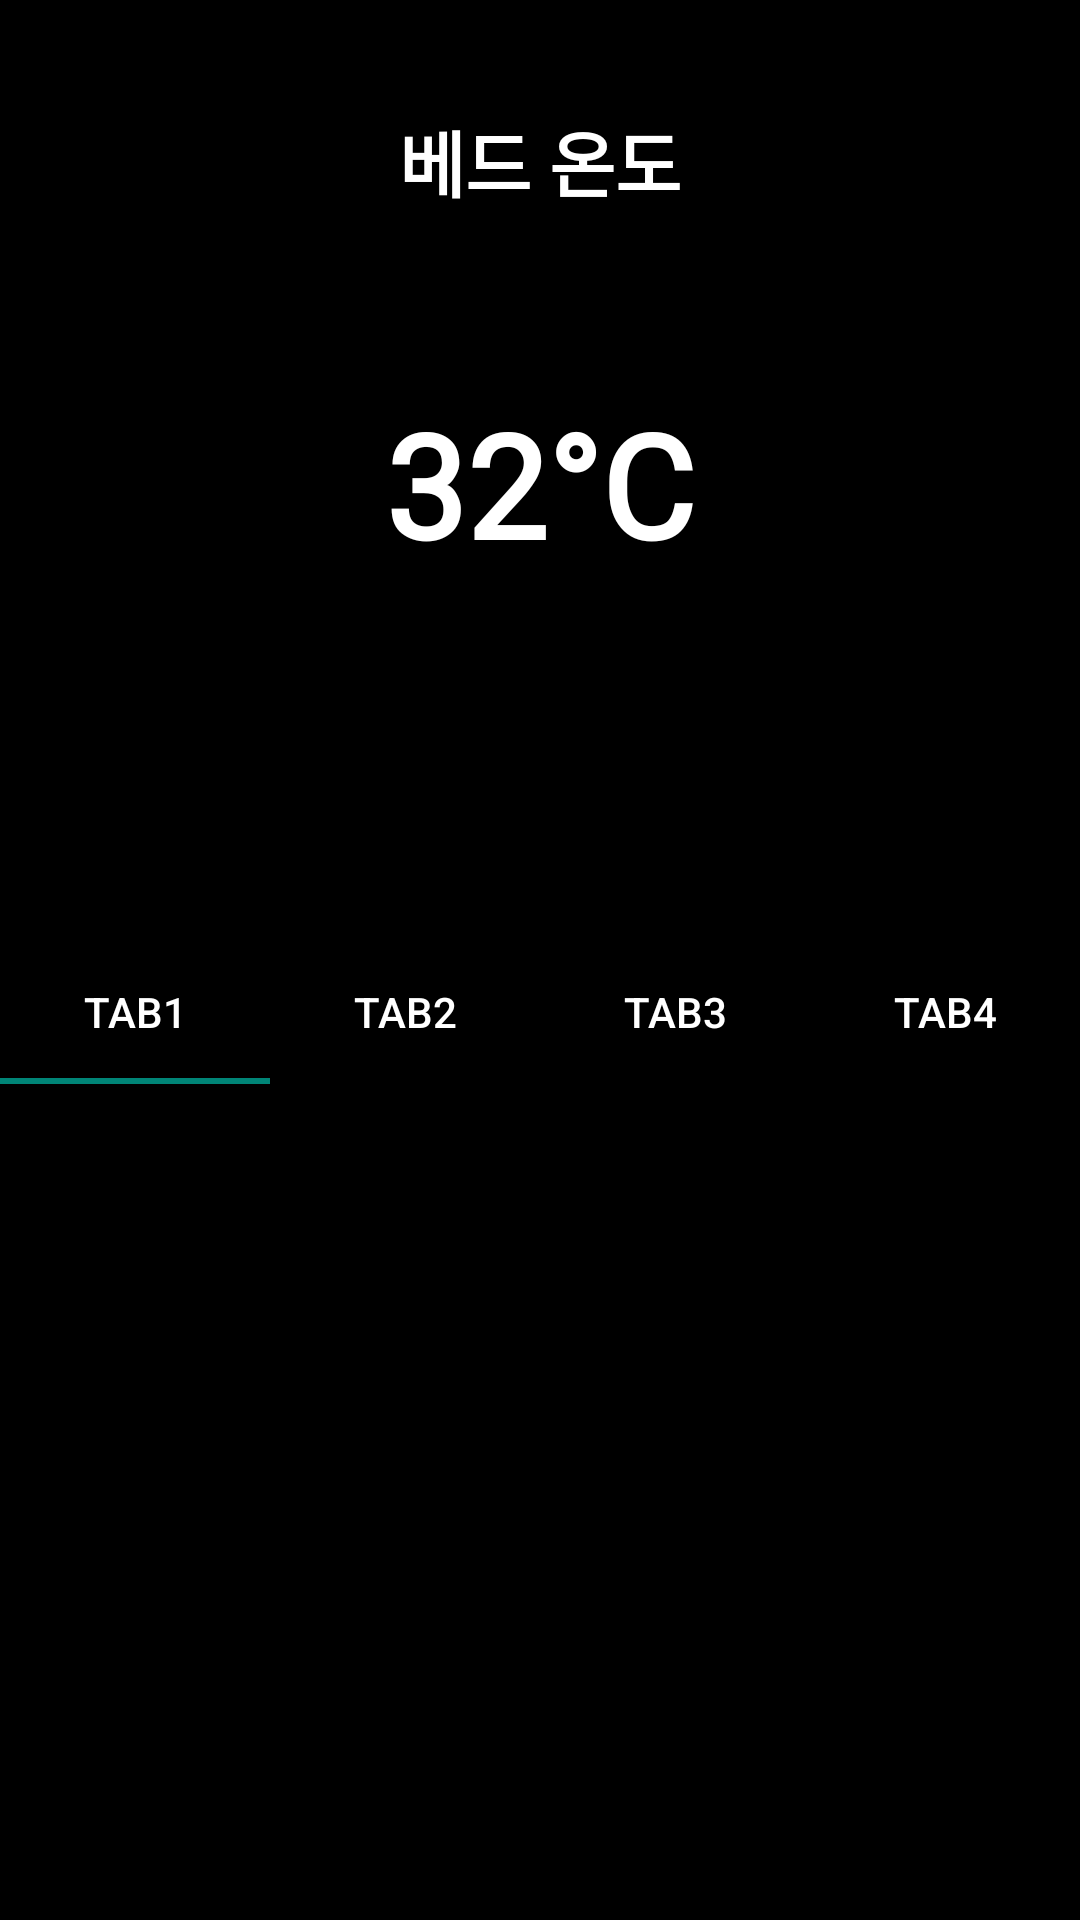

Write the Android layout XML for this screen, with the resource values it uses.
<!-- AndroidManifest.xml: activity theme Splash -->
<!-- res/layout/activity_mod_select.xml -->
<?xml version="1.0" encoding="utf-8"?>
<LinearLayout
    xmlns:android="http://schemas.android.com/apk/res/android"
    xmlns:app="http://schemas.android.com/apk/res-auto"
    xmlns:tools="http://schemas.android.com/tools"
    android:layout_width="match_parent"
    android:layout_height="match_parent"
    android:orientation="vertical"
    tools:context=".ModSelectActivity"
    android:background="@color/black">
    <TextView
        android:layout_width="wrap_content"
        android:layout_height="wrap_content"
        android:text="베드 온도"
        android:fontFamily="@font/nsr"
        android:textColor="@color/white"
        android:layout_gravity="center"
        android:layout_marginTop="36dp"
        android:textSize="24dp"
        android:textStyle="bold"/>
    <TextView
        android:id="@+id/tv_temp"
        android:layout_width="wrap_content"
        android:layout_height="wrap_content"
        android:text="32°C"
        android:textColor="@color/white"
        android:textStyle="bold"
        android:fontFamily="@font/nsr"
        android:layout_gravity="center"
        android:layout_marginTop="58dp"
        android:textSize="48dp"/>


    <com.google.android.material.tabs.TabLayout
        android:id="@+id/tab_layout"
        android:layout_width="match_parent"
        android:layout_height="wrap_content"
        android:layout_marginTop="120dp"
        app:tabTextColor="@color/white"
        app:tabIconTint="@color/white">

        <com.google.android.material.tabs.TabItem
            android:layout_width="wrap_content"
            android:layout_height="wrap_content"
            android:text="Tab1" />

        <com.google.android.material.tabs.TabItem
            android:layout_width="wrap_content"
            android:layout_height="wrap_content"
            android:text="Tab2" />

        <com.google.android.material.tabs.TabItem
            android:layout_width="wrap_content"
            android:layout_height="wrap_content"
            android:text="Tab3" />
        <com.google.android.material.tabs.TabItem
            android:layout_width="wrap_content"
            android:layout_height="wrap_content"
            android:text="Tab4" />



    </com.google.android.material.tabs.TabLayout>

    <androidx.viewpager2.widget.ViewPager2
        android:id="@+id/viewPager"
        android:layout_width="match_parent"
        android:layout_height="match_parent" />

</LinearLayout>
<!-- resources referenced by this layout -->
<resources>
  <color name="black">#FF000000</color>
  <color name="white">#FFFFFFFF</color>
  <style name="Splash" parent="Theme.AppCompat.Light.NoActionBar">
          <item name="windowActionBar">true</item>
      </style>
  
  
      // 앱 내 여러 텍스트 스타일
      // 제목1
</resources>
